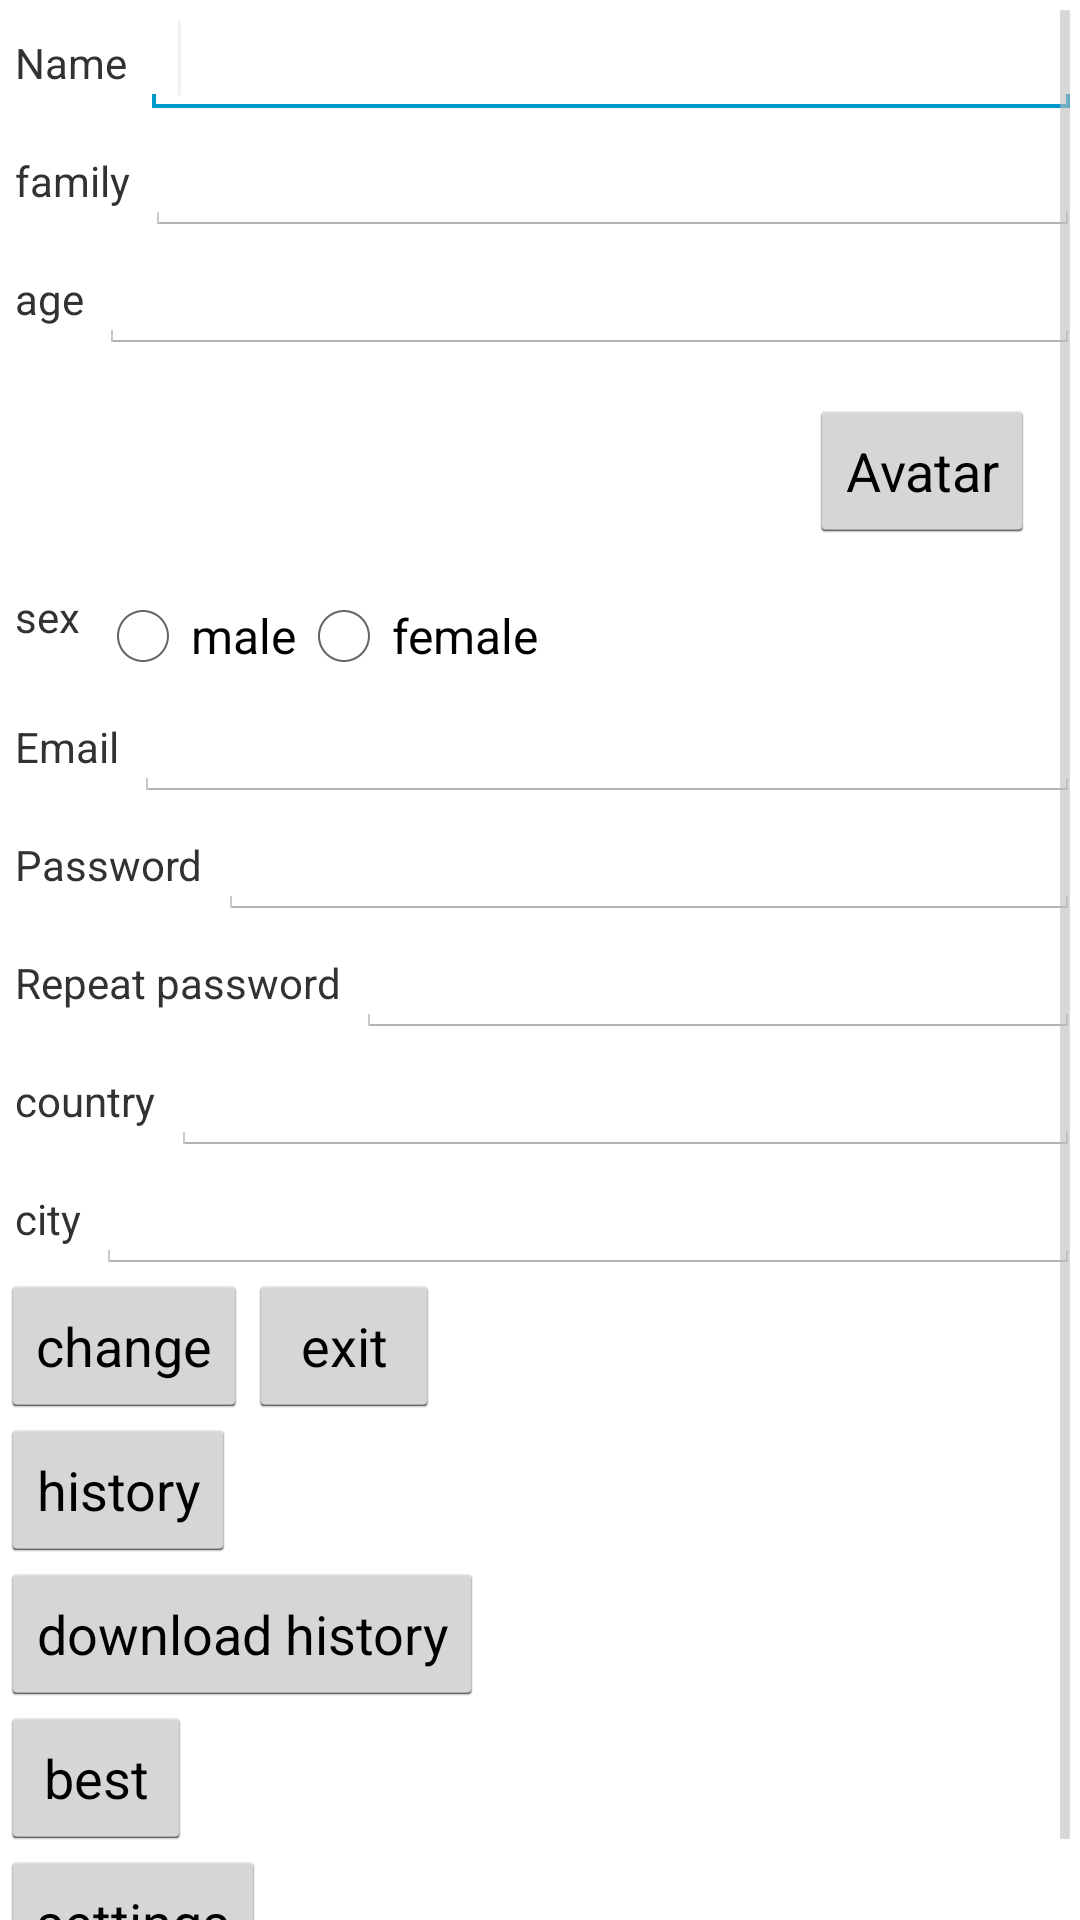

This screen was rendered from an Android layout file. Write that file and the resources it references.
<!-- AndroidManifest.xml: activity theme AppTheme2 -->
<!-- res/layout/activity_person.xml -->
<?xml version="1.0" encoding="utf-8"?>
<LinearLayout
        xmlns:android="http://schemas.android.com/apk/res/android"
        android:layout_width="fill_parent"
        android:layout_height="fill_parent"
        android:orientation="vertical">
    <ScrollView android:layout_width="match_parent" android:layout_height="match_parent">
        <LinearLayout android:layout_width="match_parent"
                      android:layout_height="wrap_content"
                      android:orientation="vertical">
            <LinearLayout

                    android:layout_width="match_parent"
                    android:layout_height="wrap_content">
                <TextView
                        android:layout_width="wrap_content"
                        android:layout_height="wrap_content"
                        android:text="@string/name"
                        android:layout_marginLeft="5dp"
                        android:layout_marginRight="5dp">
                </TextView>
                <EditText
                        android:id="@+id/etName"
                        android:layout_width="0dp"
                        android:inputType="textPersonName"
                        android:layout_height="wrap_content"
                        android:layout_weight="1">
                    <requestFocus>
                    </requestFocus>
                </EditText>
            </LinearLayout>
            <LinearLayout
                    android:layout_width="match_parent"
                    android:layout_height="wrap_content">
                <TextView
                        android:layout_width="wrap_content"
                        android:layout_height="wrap_content"
                        android:text="@string/family"
                        android:layout_marginLeft="5dp"
                        android:layout_marginRight="5dp">
                </TextView>
                <EditText
                        android:id="@+id/family"
                        android:layout_width="0dp"
                        android:inputType="text"
                        android:layout_height="wrap_content"
                        android:layout_weight="1">
                </EditText>
            </LinearLayout>
            <LinearLayout
                    android:layout_width="match_parent"
                    android:layout_height="wrap_content">
                <TextView
                        android:layout_width="wrap_content"
                        android:layout_height="wrap_content"
                        android:text="@string/age"
                        android:layout_marginLeft="5dp"
                        android:layout_marginRight="5dp">
                </TextView>
                <EditText
                        android:id="@+id/age"
                        android:layout_width="0dp"
                        android:inputType="number"
                        android:layout_height="wrap_content"
                        android:layout_weight="1">
                </EditText>
            </LinearLayout>
            <LinearLayout
                    android:layout_width="match_parent"
                    android:layout_height="wrap_content">
                <ImageView android:layout_width="0dp"
                           android:id="@+id/img"
                           android:layout_height="match_parent" android:layout_weight="1"/>
                <Button
                        android:layout_width="wrap_content"
                        android:layout_height="wrap_content"
                        android:text="Avatar"
                        android:id="@+id/btnAvatar" android:layout_margin="15dp"/>
            </LinearLayout>
            <LinearLayout

                    android:layout_width="match_parent"
                    android:layout_height="wrap_content">
                <TextView
                        android:layout_width="wrap_content"
                        android:layout_height="wrap_content"
                        android:text="@string/sex"
                        android:layout_marginLeft="5dp"
                        android:layout_marginRight="5dp">
                </TextView>
                <RadioGroup android:layout_width="wrap_content"
                            android:id="@+id/sexGroup"
                            android:layout_height="wrap_content" android:orientation="horizontal">
                    <RadioButton android:layout_width="wrap_content"
                                 android:text="@string/male"
                                 android:id="@+id/male"
                                 android:layout_height="wrap_content"/>
                    <RadioButton android:layout_width="wrap_content"
                                 android:text="@string/female"
                                 android:id="@+id/female"
                                 android:layout_height="wrap_content"/>
                </RadioGroup>
            </LinearLayout>
            <LinearLayout
                    android:layout_width="match_parent"
                    android:layout_height="wrap_content">
                <TextView
                        android:id="@+id/textView2"
                        android:layout_width="wrap_content"
                        android:layout_height="wrap_content"
                        android:text="Email"
                        android:layout_marginLeft="5dp"
                        android:layout_marginRight="5dp">
                </TextView>
                <EditText
                        android:id="@+id/etEmail"
                        android:inputType="textEmailAddress"
                        android:layout_width="0dp"
                        android:layout_height="wrap_content"
                        android:layout_weight="1">
                </EditText>
            </LinearLayout>
            <LinearLayout

                    android:layout_width="match_parent"
                    android:layout_height="wrap_content">
                <TextView
                        android:layout_width="wrap_content"
                        android:layout_height="wrap_content"
                        android:text="@string/pass"
                        android:layout_marginLeft="5dp"
                        android:layout_marginRight="5dp">
                </TextView>
                <EditText
                        android:id="@+id/pass1"
                        android:layout_width="0dp"
                        android:inputType="textPassword"
                        android:layout_height="wrap_content"
                        android:layout_weight="1">
                </EditText>
            </LinearLayout>
            <LinearLayout

                    android:layout_width="match_parent"
                    android:layout_height="wrap_content">
                <TextView
                        android:layout_width="wrap_content"
                        android:layout_height="wrap_content"
                        android:text="@string/pass2"
                        android:layout_marginLeft="5dp"
                        android:layout_marginRight="5dp">
                </TextView>
                <EditText
                        android:id="@+id/pass2"
                        android:layout_width="0dp"
                        android:inputType="textPassword"
                        android:layout_height="wrap_content"
                        android:layout_weight="1">
                </EditText>
            </LinearLayout>

            <LinearLayout

                    android:layout_width="match_parent"
                    android:layout_height="wrap_content">
                <TextView
                        android:layout_width="wrap_content"
                        android:layout_height="wrap_content"
                        android:text="@string/country"
                        android:layout_marginLeft="5dp"
                        android:layout_marginRight="5dp">
                </TextView>
                <EditText
                        android:id="@+id/country"
                        android:layout_width="0dp"
                        android:inputType="text"
                        android:layout_height="wrap_content"
                        android:layout_weight="1">
                </EditText>
            </LinearLayout>
            <LinearLayout

                    android:layout_width="match_parent"
                    android:layout_height="wrap_content">
                <TextView
                        android:layout_width="wrap_content"
                        android:layout_height="wrap_content"
                        android:text="@string/city"
                        android:layout_marginLeft="5dp"
                        android:layout_marginRight="5dp">
                </TextView>
                <EditText
                        android:id="@+id/city"
                        android:layout_width="0dp"
                        android:inputType="text"
                        android:layout_height="wrap_content"
                        android:layout_weight="1">
                </EditText>
            </LinearLayout>

            <LinearLayout

                    android:layout_width="match_parent"
                    android:layout_height="wrap_content">
                <Button
                        android:id="@+id/btnAdd"
                        android:layout_width="wrap_content"
                        android:layout_height="wrap_content"
                        android:layout_gravity="center_horizontal"
                        android:text="@string/button_change_person">
                </Button>
                <Button
                        android:id="@+id/btnExit"
                        android:layout_width="wrap_content"
                        android:layout_height="wrap_content"
                        android:layout_gravity="center_horizontal"
                        android:text="@string/button_exit">
                </Button>
            </LinearLayout>
            <Button
                    android:id="@+id/btnHistory"
                    android:layout_width="wrap_content"
                    android:layout_height="wrap_content"
                    android:text="@string/menu_item_history">
            </Button>
            <Button
                    android:id="@+id/btnLoadingHistory"
                    android:layout_width="wrap_content"
                    android:layout_height="wrap_content"
                    android:text="@string/menu_item_loading_history">
            </Button>
            <Button
                    android:id="@+id/btnBest"
                    android:layout_width="wrap_content"
                    android:layout_height="wrap_content"
                    android:text="@string/button_best">
            </Button>
            <Button
                    android:id="@+id/btnSettings"
                    android:layout_width="wrap_content"
                    android:layout_height="wrap_content"
                    android:text="@string/button_settings">
            </Button>

        </LinearLayout>
    </ScrollView>
</LinearLayout>
<!-- resources referenced by this layout -->
<resources>
  <string name="age">age</string>
  <string name="button_best">best</string>
  <string name="button_change_person">change</string>
  <string name="button_exit">exit</string>
  <string name="button_settings">settings</string>
  <string name="city">city</string>
  <string name="country">country</string>
  <string name="family">family</string>
  <string name="female">female</string>
  <string name="male">male</string>
  <string name="menu_item_history">history</string>
  <string name="menu_item_loading_history">download history</string>
  <string name="name">Name</string>
  <string name="pass">Password</string>
  <string name="pass2">Repeat password</string>
  <string name="sex">sex</string>
  <style name="AppTheme2" parent="android:Theme.Holo.Light">
          
      </style>
</resources>
